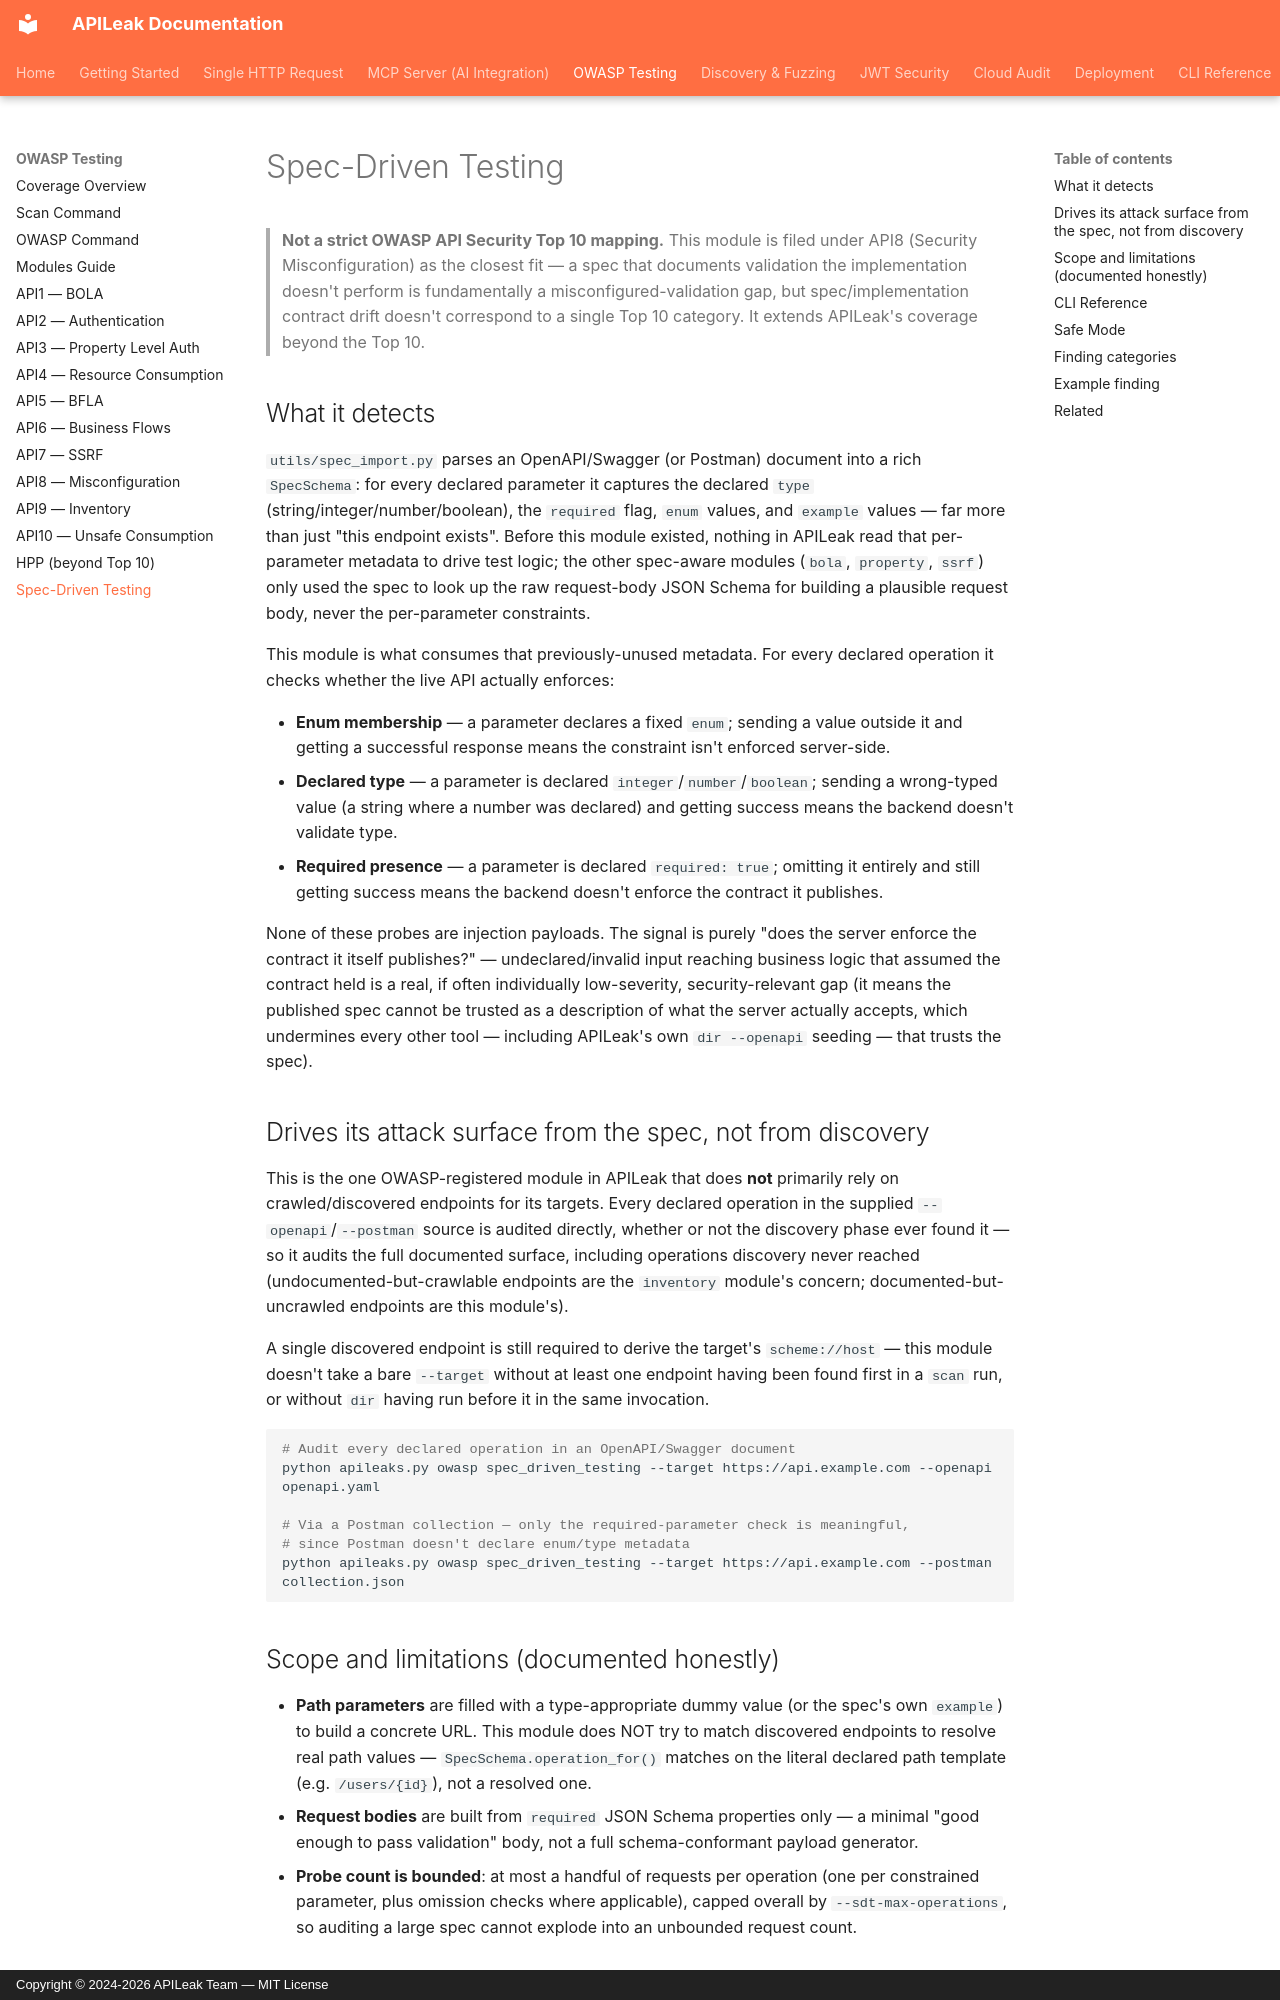

repository: MoisesTapia/apileaks · page: owasp/spec-driven-testing/index.html · generator: mkdocs · copyright: Copyright © 2024-2026 APILeak Team — MIT License

# Spec-Driven Testing

> **Not a strict OWASP API Security Top 10 mapping.** This module is filed under API8 (Security Misconfiguration) as the closest fit — a spec that documents validation the implementation doesn't perform is fundamentally a misconfigured-validation gap, but spec/implementation contract drift doesn't correspond to a single Top 10 category. It extends APILeak's coverage beyond the Top 10.

## What it detects

`utils/spec_import.py` parses an OpenAPI/Swagger (or Postman) document into a rich `SpecSchema`: for every declared parameter it captures the declared `type` (string/integer/number/boolean), the `required` flag, `enum` values, and `example` values — far more than just "this endpoint exists". Before this module existed, nothing in APILeak read that per-parameter metadata to drive test logic; the other spec-aware modules (`bola`, `property`, `ssrf`) only used the spec to look up the raw request-body JSON Schema for building a plausible request body, never the per-parameter constraints.

This module is what consumes that previously-unused metadata. For every declared operation it checks whether the live API actually enforces:

- **Enum membership** — a parameter declares a fixed `enum`; sending a value outside it and getting a successful response means the constraint isn't enforced server-side.
- **Declared type** — a parameter is declared `integer`/`number`/`boolean`; sending a wrong-typed value (a string where a number was declared) and getting success means the backend doesn't validate type.
- **Required presence** — a parameter is declared `required: true`; omitting it entirely and still getting success means the backend doesn't enforce the contract it publishes.

None of these probes are injection payloads. The signal is purely "does the server enforce the contract it itself publishes?" — undeclared/invalid input reaching business logic that assumed the contract held is a real, if often individually low-severity, security-relevant gap (it means the published spec cannot be trusted as a description of what the server actually accepts, which undermines every other tool — including APILeak's own `dir --openapi` seeding — that trusts the spec).

## Drives its attack surface from the spec, not from discovery

This is the one OWASP-registered module in APILeak that does **not** primarily rely on crawled/discovered endpoints for its targets. Every declared operation in the supplied `--openapi`/`--postman` source is audited directly, whether or not the discovery phase ever found it — so it audits the full documented surface, including operations discovery never reached (undocumented-but-crawlable endpoints are the `inventory` module's concern; documented-but-uncrawled endpoints are this module's).

A single discovered endpoint is still required to derive the target's `scheme://host` — this module doesn't take a bare `--target` without at least one endpoint having been found first in a `scan` run, or without `dir` having run before it in the same invocation.

```bash
# Audit every declared operation in an OpenAPI/Swagger document
python apileaks.py owasp spec_driven_testing --target https://api.example.com --openapi openapi.yaml

# Via a Postman collection — only the required-parameter check is meaningful,
# since Postman doesn't declare enum/type metadata
python apileaks.py owasp spec_driven_testing --target https://api.example.com --postman collection.json
```
